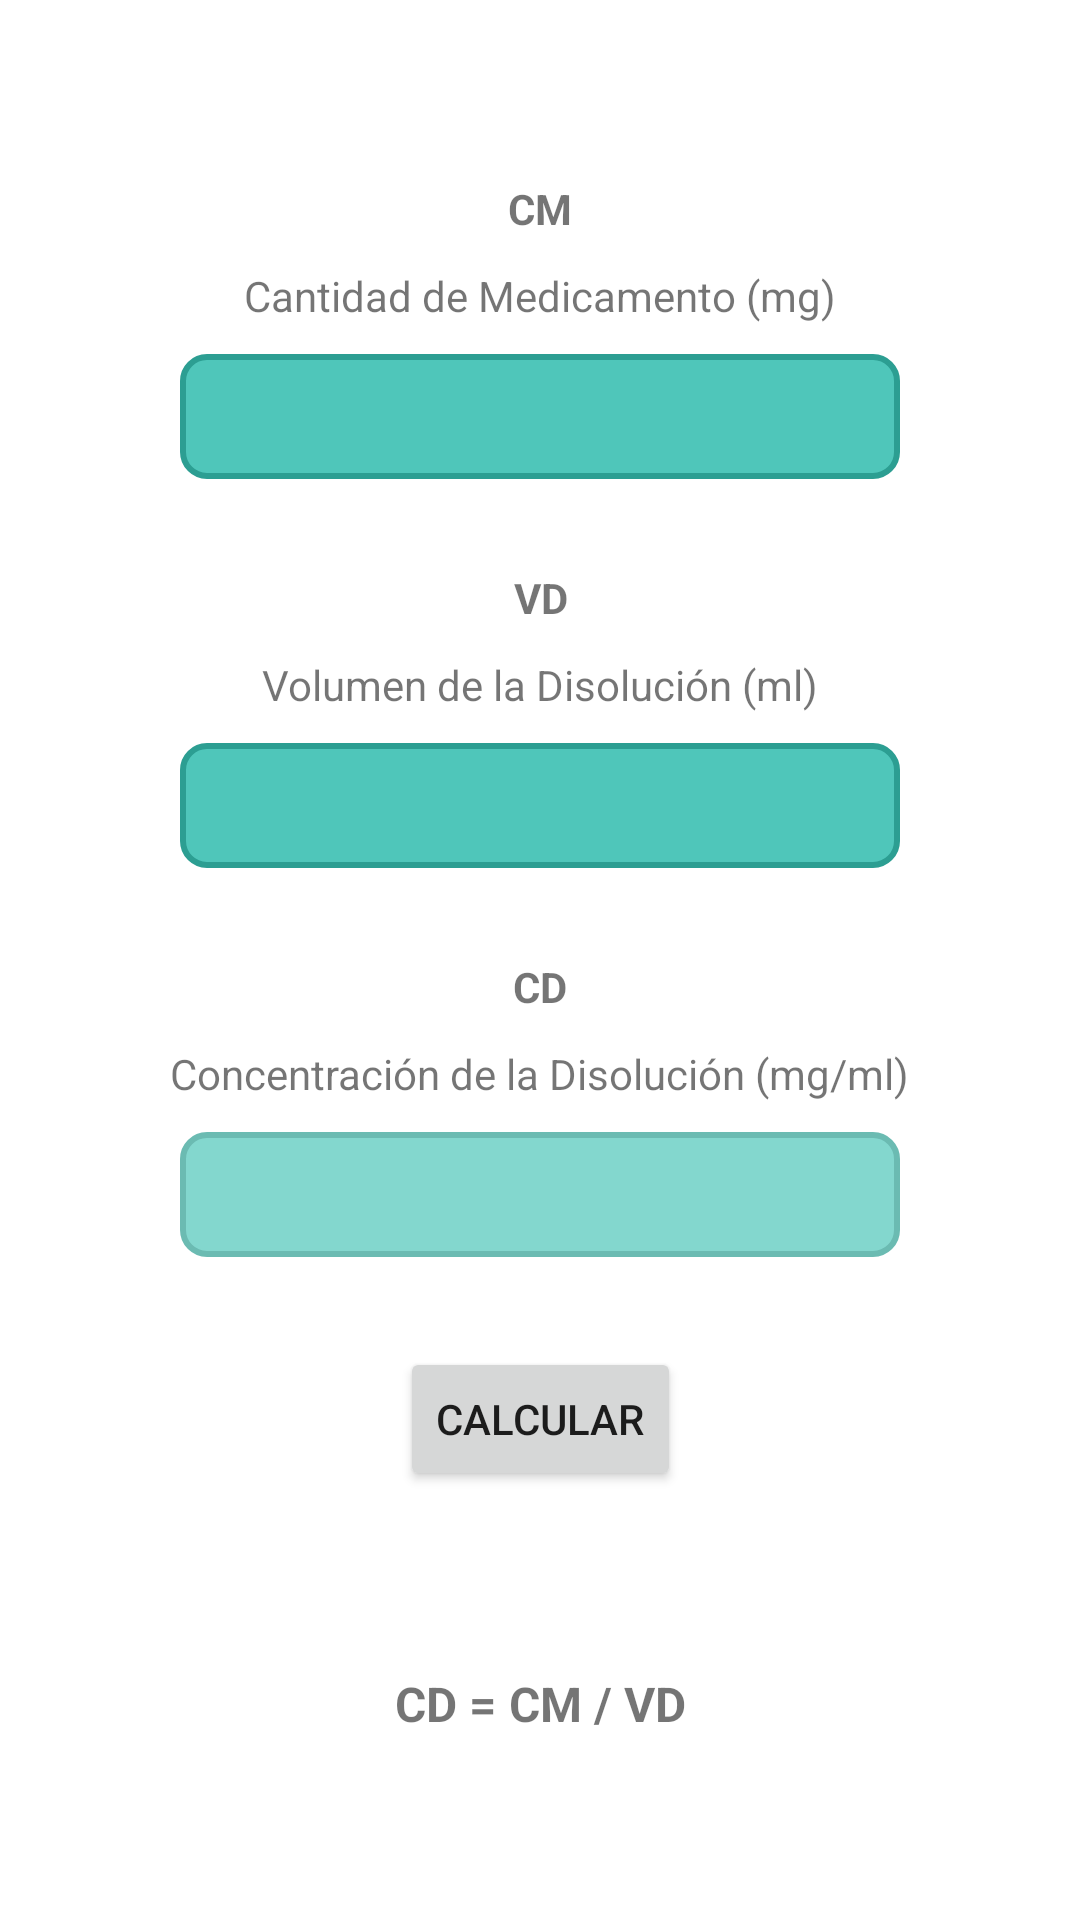

This screen was rendered from an Android layout file. Write that file and the resources it references.
<!-- AndroidManifest.xml: application theme Theme.NursiPedia -->
<!-- res/layout/fragment_disoluciones.xml -->
<?xml version="1.0" encoding="utf-8"?>
<androidx.constraintlayout.widget.ConstraintLayout xmlns:android="http://schemas.android.com/apk/res/android"
    xmlns:app="http://schemas.android.com/apk/res-auto"
    xmlns:tools="http://schemas.android.com/tools"
    android:layout_width="match_parent"
    android:layout_height="match_parent"
    tools:context=".formulas.DisolucionesFragment">

    <ScrollView
        android:layout_width="match_parent"
        android:layout_height="match_parent"
        app:layout_constraintBottom_toBottomOf="parent"
        app:layout_constraintEnd_toEndOf="parent"
        app:layout_constraintStart_toStartOf="parent"
        app:layout_constraintTop_toTopOf="parent">

        <androidx.constraintlayout.widget.ConstraintLayout
            android:layout_width="match_parent"
            android:layout_height="wrap_content" >

            <EditText
                android:id="@+id/txtCM"
                android:layout_width="match_parent"
                android:layout_height="wrap_content"
                android:layout_marginStart="60dp"
                android:layout_marginTop="10dp"
                android:layout_marginEnd="60dp"
                android:background="@drawable/estilo_secciones"
                android:ems="16"
                android:inputType="numberDecimal"
                android:maxLength="50"
                android:padding="10dp"
                android:textSize="16sp"
                app:layout_constraintEnd_toEndOf="parent"
                app:layout_constraintStart_toStartOf="parent"
                app:layout_constraintTop_toBottomOf="@+id/lblDescCM"
                tools:ignore="TouchTargetSizeCheck,SpeakableTextPresentCheck"
                android:autofillHints="" />

            <TextView
                android:id="@+id/lblCM"
                android:layout_width="wrap_content"
                android:layout_height="wrap_content"
                android:layout_marginTop="60dp"
                android:text="@string/cm"
                android:textStyle="bold"
                app:layout_constraintEnd_toEndOf="@+id/lblDescCM"
                app:layout_constraintStart_toStartOf="@+id/lblDescCM"
                app:layout_constraintTop_toTopOf="parent" />

            <TextView
                android:id="@+id/lblDescVD"
                android:layout_width="wrap_content"
                android:layout_height="wrap_content"
                android:layout_marginTop="10dp"
                android:text="@string/volumen_de_la_disolucion"
                app:layout_constraintEnd_toEndOf="@+id/txtVD"
                app:layout_constraintStart_toStartOf="@+id/txtVD"
                app:layout_constraintTop_toBottomOf="@+id/lblVD" />

            <EditText
                android:id="@+id/txtVD"
                android:layout_width="match_parent"
                android:layout_height="wrap_content"
                android:layout_marginStart="60dp"
                android:layout_marginTop="10dp"
                android:layout_marginEnd="60dp"
                android:background="@drawable/estilo_secciones"
                android:ems="16"
                android:inputType="numberDecimal"
                android:maxLength="50"
                android:padding="10dp"
                android:textSize="16sp"
                app:layout_constraintEnd_toEndOf="parent"
                app:layout_constraintStart_toStartOf="parent"
                app:layout_constraintTop_toBottomOf="@+id/lblDescVD"
                tools:ignore="SpeakableTextPresentCheck,TouchTargetSizeCheck"
                android:autofillHints="" />

            <TextView
                android:id="@+id/lblDescCM"
                android:layout_width="wrap_content"
                android:layout_height="wrap_content"
                android:layout_marginTop="10dp"
                android:text="@string/cantidad_de_medicamento"
                app:layout_constraintEnd_toEndOf="@+id/txtCM"
                app:layout_constraintStart_toStartOf="@+id/txtCM"
                app:layout_constraintTop_toBottomOf="@+id/lblCM" />

            <TextView
                android:id="@+id/lblVD"
                android:layout_width="wrap_content"
                android:layout_height="wrap_content"
                android:layout_marginTop="30dp"
                android:text="@string/vd"
                android:textStyle="bold"
                app:layout_constraintEnd_toEndOf="@+id/lblDescVD"
                app:layout_constraintStart_toStartOf="@+id/lblDescVD"
                app:layout_constraintTop_toBottomOf="@+id/txtCM" />

            <Button
                android:id="@+id/btnCalcularDisoluciones"
                android:layout_width="wrap_content"
                android:layout_height="wrap_content"
                android:layout_marginTop="30dp"
                android:text="@string/calcular"
                app:layout_constraintEnd_toEndOf="@+id/txtCD"
                app:layout_constraintStart_toStartOf="@+id/txtCD"
                app:layout_constraintTop_toBottomOf="@+id/txtCD"
                tools:ignore="TextContrastCheck" />

            <TextView
                android:id="@+id/txtFormulaDisoluciones"
                android:layout_width="wrap_content"
                android:layout_height="wrap_content"
                android:layout_marginTop="60dp"
                android:text="@string/formula_disoluciones"
                android:textSize="16sp"
                android:textStyle="bold"
                app:layout_constraintEnd_toEndOf="@+id/btnCalcularDisoluciones"
                app:layout_constraintStart_toStartOf="@+id/btnCalcularDisoluciones"
                app:layout_constraintTop_toBottomOf="@+id/btnCalcularDisoluciones" />

            <EditText
                android:id="@+id/txtCD"
                android:layout_width="match_parent"
                android:layout_height="wrap_content"
                android:layout_marginStart="60dp"
                android:layout_marginTop="10dp"
                android:layout_marginEnd="60dp"
                android:alpha="0.7"
                android:background="@drawable/estilo_secciones"
                android:ems="16"
                android:enabled="false"
                android:inputType="numberDecimal"
                android:maxLength="50"
                android:padding="10dp"
                android:textSize="16sp"
                app:layout_constraintEnd_toEndOf="parent"
                app:layout_constraintStart_toStartOf="parent"
                app:layout_constraintTop_toBottomOf="@+id/lblDescCD"
                tools:ignore="TouchTargetSizeCheck,SpeakableTextPresentCheck"
                android:autofillHints="" />

            <TextView
                android:id="@+id/lblCD"
                android:layout_width="wrap_content"
                android:layout_height="wrap_content"
                android:layout_marginTop="30dp"
                android:text="@string/cd"
                android:textStyle="bold"
                app:layout_constraintEnd_toEndOf="@+id/lblDescCD"
                app:layout_constraintStart_toStartOf="@+id/lblDescCD"
                app:layout_constraintTop_toBottomOf="@+id/txtVD" />

            <TextView
                android:id="@+id/lblDescCD"
                android:layout_width="wrap_content"
                android:layout_height="wrap_content"
                android:layout_marginTop="10dp"
                android:text="@string/concentracion_de_la_disolucion"
                app:layout_constraintEnd_toEndOf="@+id/txtCD"
                app:layout_constraintStart_toStartOf="@+id/txtCD"
                app:layout_constraintTop_toBottomOf="@+id/lblCD" />
        </androidx.constraintlayout.widget.ConstraintLayout>
    </ScrollView>
</androidx.constraintlayout.widget.ConstraintLayout>
<!-- resources referenced by this layout -->
<resources>
  <!-- drawable estilo_secciones (drawable) -->
  <shape xmlns:android="http://schemas.android.com/apk/res/android"
      android:shape="rectangle">
      <solid android:color="@color/azul_claro" />
      <stroke android:color="@color/azul"
      android:width="2dp"/>
      <corners android:radius="8dp" />
  </shape>
  <string name="calcular">Calcular</string>
  <string name="cantidad_de_medicamento">Cantidad de Medicamento (mg)</string>
  <string name="cd">CD</string>
  <string name="cm">CM</string>
  <string name="concentracion_de_la_disolucion">Concentración de la Disolución (mg/ml)</string>
  <string name="formula_disoluciones">CD = CM / VD</string>
  <string name="vd">VD</string>
  <string name="volumen_de_la_disolucion">Volumen de la Disolución (ml)</string>
  <style name="Theme.NursiPedia" parent="Theme.MaterialComponents.Light.DarkActionBar">
          <item name="android:forceDarkAllowed" tools:targetApi="33">false</item>
          
          <item name="colorPrimary">@color/azul</item>
          <item name="colorPrimaryVariant">@color/azul_oscuro</item>
          <item name="colorOnPrimary">@color/blanco</item>
          
          <item name="colorSecondary">@color/celeste</item>
          <item name="colorSecondaryVariant">@color/celeste_claro</item>
          <item name="colorOnSecondary">@color/negro</item>
          
          <item name="android:statusBarColor">?attr/colorPrimaryVariant</item>
          
      </style>
  <color name="azul_claro">#4FC6BA</color>
  <color name="azul">#2C9E92</color>
  <color name="azul_oscuro">#186860</color>
  <color name="blanco">#FFFFFFFF</color>
  <color name="celeste">#FF03DAC5</color>
  <color name="celeste_claro">#A0E1DA</color>
  <color name="negro">#FF000000</color>
</resources>
